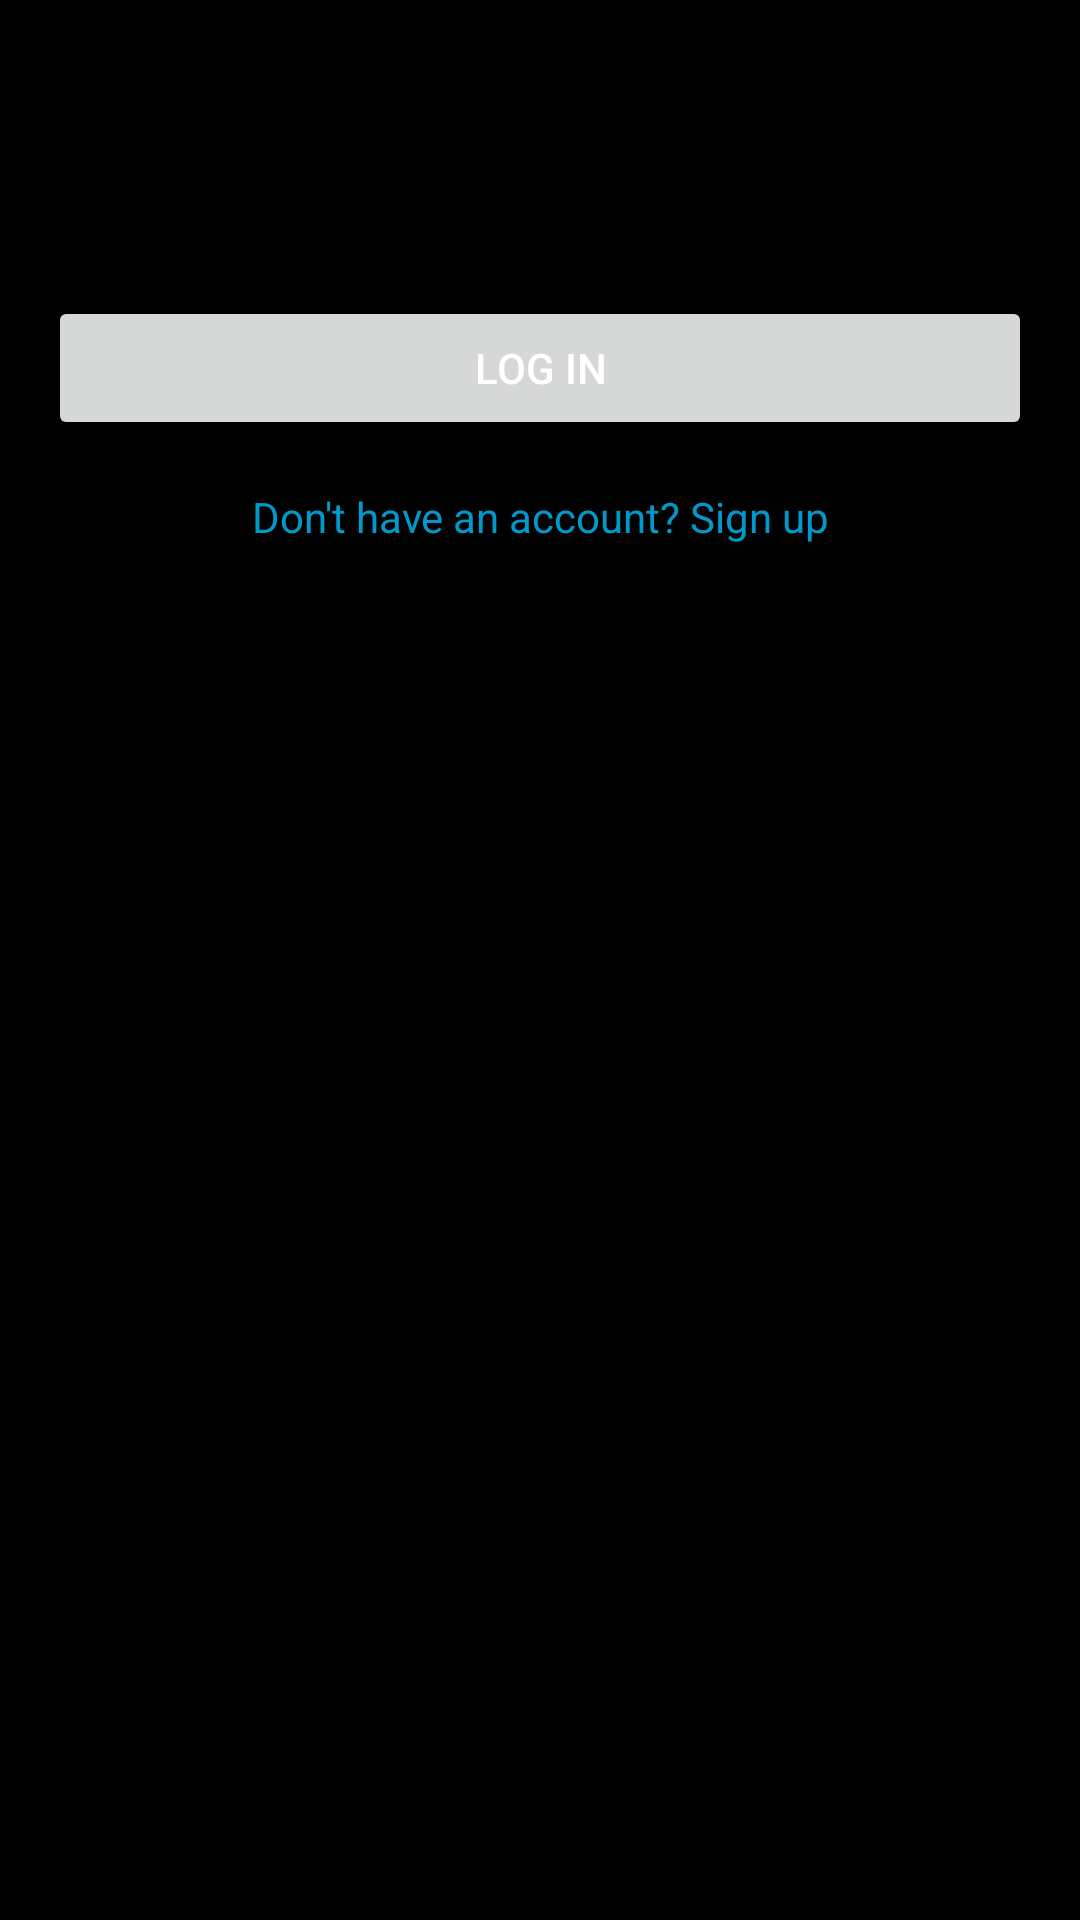

Reconstruct the res/layout file that produces this screen, plus the resources it refers to.
<!-- AndroidManifest.xml: application theme Theme.Signal -->
<!-- res/layout/activity_login.xml -->
<LinearLayout
    xmlns:android="http://schemas.android.com/apk/res/android"
    android:layout_width="match_parent"
    android:layout_height="match_parent"
    android:orientation="vertical"
    android:padding="16dp">

    <EditText
        android:id="@+id/emailInput"
        android:layout_width="match_parent"
        android:layout_height="wrap_content"
        android:hint="Email"
        android:inputType="textEmailAddress" />

    <EditText
        android:id="@+id/passwordInput"
        android:layout_width="match_parent"
        android:layout_height="wrap_content"
        android:hint="Password"
        android:inputType="textPassword" />

    <Button
        android:id="@+id/loginButton"
        android:layout_width="match_parent"
        android:layout_height="wrap_content"
        android:text="Log In" />

    
    <TextView
        android:id="@+id/signUpLink"
        android:layout_width="match_parent"
        android:layout_height="wrap_content"
        android:layout_marginTop="16dp"
        android:text="Don't have an account? Sign up"
        android:textColor="@android:color/holo_blue_dark"
        android:gravity="center"
        android:clickable="true"
        android:focusable="true" />
</LinearLayout>
<!-- resources referenced by this layout -->
<resources>
  <style name="Theme.Signal" parent="Theme.AppCompat.DayNight.NoActionBar">
          <item name="colorPrimary">@color/purple_500</item>
          <item name="colorPrimaryDark">@color/purple_700</item>
          <item name="colorAccent">@color/teal_200</item>
          <item name="android:statusBarColor">@color/purple_700</item>
          <item name="android:navigationBarColor">@color/darkGray</item>
          <item name="android:windowBackground">@color/black</item>
          <item name="android:textColor">@color/white</item>
          <item name="android:popupMenuStyle">@style/CustomPopupMenu</item>
      </style>
  <color name="purple_500">#FF6200EE</color>
  <color name="purple_700">#FF3700B3</color>
  <color name="teal_200">#FF03DAC5</color>
  <color name="darkGray">#A9A9A9</color>
  <color name="black">#FF000000</color>
  <color name="white">#FFFFFFFF</color>
  <style name="CustomPopupMenu" parent="Widget.AppCompat.PopupMenu">
          <item name="android:popupBackground">#303030</item>
          <item name="android:background">#1C1C1C</item>
          <item name="android:textColor">@android:color/white</item>
      </style>
</resources>
